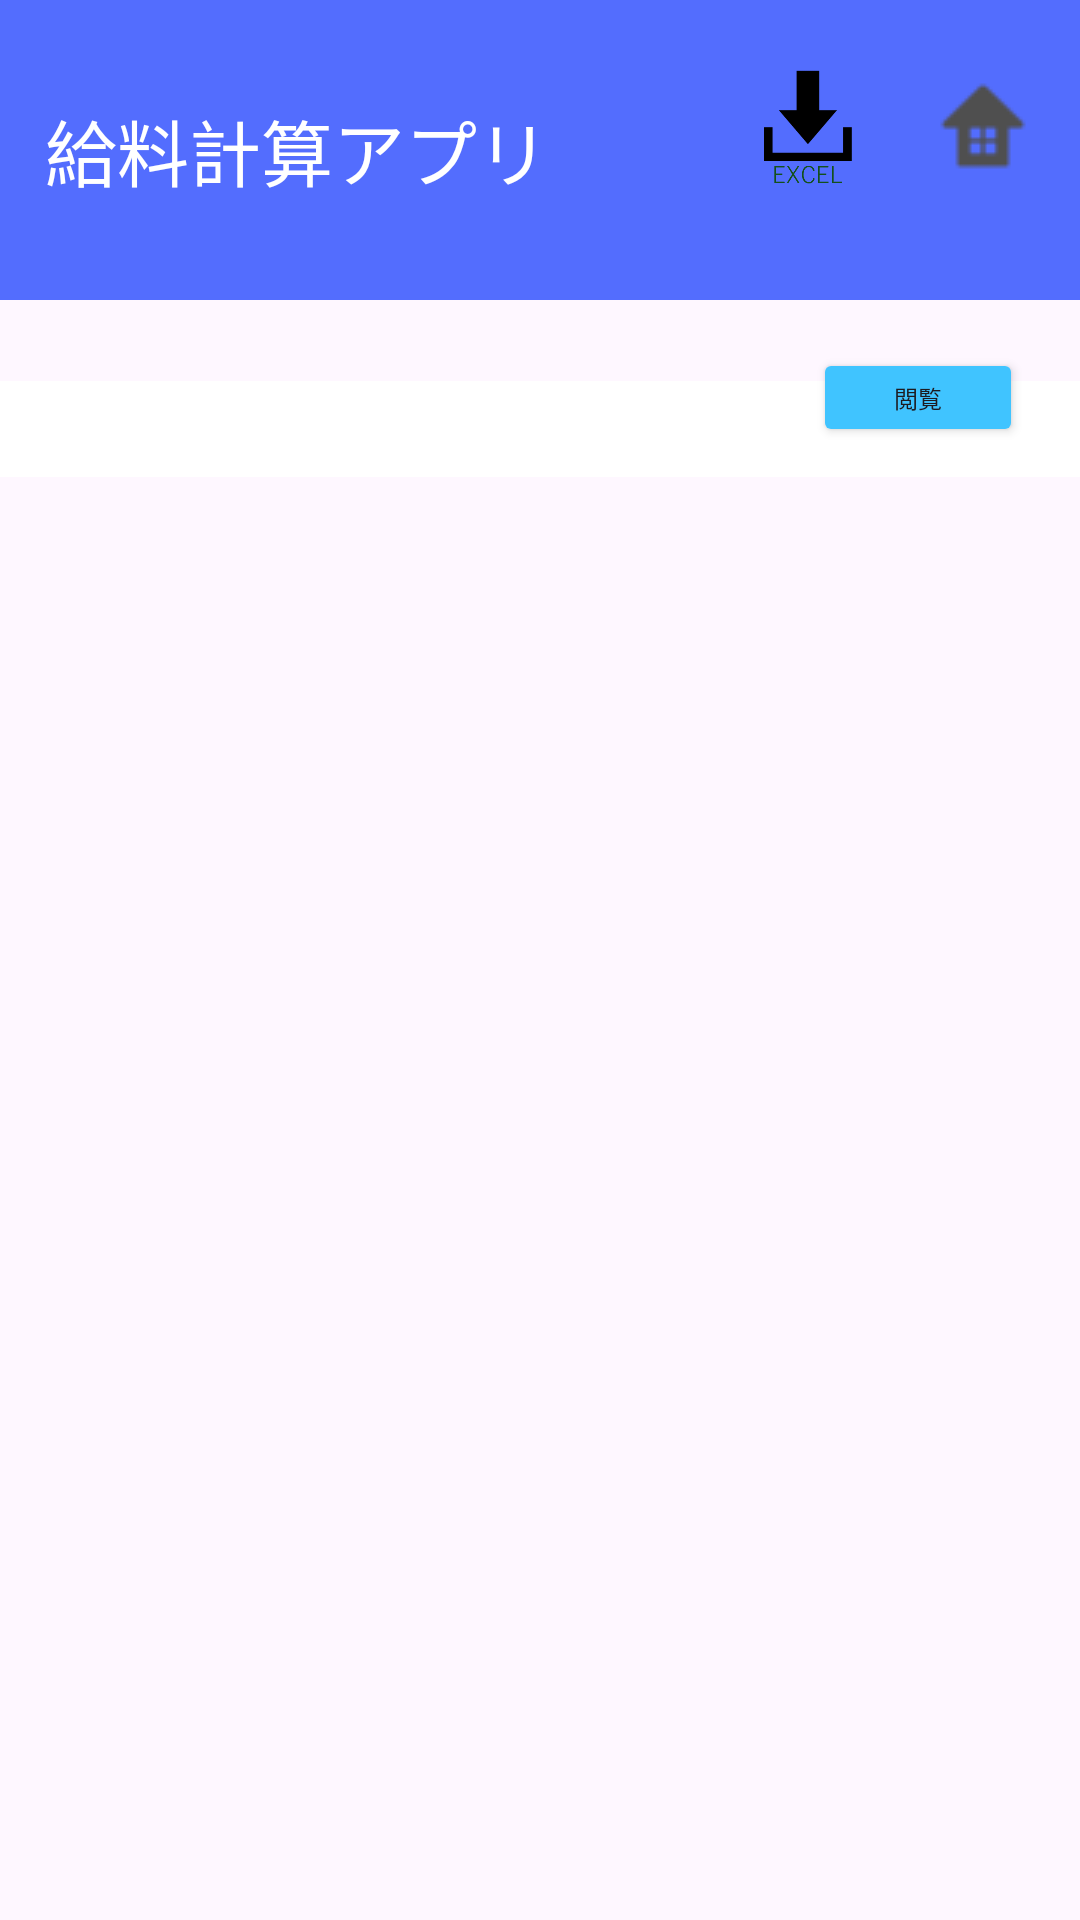

Produce the Android XML layout that renders to this screen, including the resource entries it uses.
<!-- AndroidManifest.xml: application theme Theme.SalaryManager -->
<!-- res/layout/activity_database.xml -->
<?xml version="1.0" encoding="utf-8"?>
<androidx.constraintlayout.widget.ConstraintLayout xmlns:android="http://schemas.android.com/apk/res/android"
    xmlns:app="http://schemas.android.com/apk/res-auto"
    xmlns:tools="http://schemas.android.com/tools"
    android:layout_width="match_parent"
    android:layout_height="match_parent">

    <TextView
        android:id="@+id/view3"
        android:layout_width="match_parent"
        android:layout_height="100dp"
        android:background="#536DFE"
        android:gravity="left|center_vertical"
        android:paddingStart="15dp"
        android:text="給料計算アプリ"
        android:textColor="@color/white"
        android:textSize="24sp"
        app:layout_constraintBottom_toBottomOf="parent"
        app:layout_constraintEnd_toEndOf="parent"
        app:layout_constraintStart_toStartOf="parent"
        app:layout_constraintTop_toTopOf="parent"
        app:layout_constraintVertical_bias="0.0" />

    <ScrollView
        android:id="@+id/scrollView"
        android:layout_width="match_parent"
        android:layout_height="529dp"
        app:layout_constraintBottom_toBottomOf="parent"
        app:layout_constraintEnd_toEndOf="parent"
        app:layout_constraintStart_toStartOf="parent"
        tools:ignore="SpeakableTextPresentCheck">

        <TableLayout
            android:id="@+id/tableLayout"
            android:layout_width="match_parent"
            android:layout_height="wrap_content"
            android:layout_marginTop="16dp"
            android:background="#FFFFFF"
            android:padding="16dp"
            android:stretchColumns="*"></TableLayout>
    </ScrollView>

    <TextView
        android:id="@+id/textView"
        android:layout_width="373dp"
        android:layout_height="33dp"
        android:layout_marginTop="76dp"
        android:text=""
        app:layout_constraintEnd_toEndOf="parent"
        app:layout_constraintHorizontal_bias="0.421"
        app:layout_constraintStart_toStartOf="parent"
        app:layout_constraintTop_toBottomOf="@+id/view3" />

    <Spinner
        android:id="@+id/year_spinner"
        android:layout_width="111dp"
        android:layout_height="33dp"
        android:layout_marginTop="16dp"
        app:layout_constraintEnd_toEndOf="parent"
        app:layout_constraintHorizontal_bias="0.053"
        app:layout_constraintStart_toStartOf="parent"
        app:layout_constraintTop_toBottomOf="@+id/view3"
        tools:ignore="TouchTargetSizeCheck" />

    <Spinner
        android:id="@+id/month_spinner"
        android:layout_width="111dp"
        android:layout_height="33dp"
        android:layout_marginTop="16dp"
        app:layout_constraintEnd_toEndOf="parent"
        app:layout_constraintHorizontal_bias="0.132"
        app:layout_constraintStart_toEndOf="@+id/year_spinner"
        app:layout_constraintTop_toBottomOf="@+id/view3"
        tools:ignore="TouchTargetSizeCheck" />

    <Button
        android:id="@+id/view_button"
        android:layout_width="70dp"
        android:layout_height="33dp"
        android:layout_marginTop="16dp"
        android:backgroundTint="#40C4FF"
        android:text="閲覧"
        android:textSize="8dp"
        app:cornerRadius="0dp"
        app:layout_constraintEnd_toEndOf="parent"
        app:layout_constraintHorizontal_bias="0.508"
        app:layout_constraintStart_toEndOf="@+id/month_spinner"
        app:layout_constraintTop_toBottomOf="@+id/view3"
        tools:ignore="TextSizeCheck,TouchTargetSizeCheck" />

    <ImageButton
        android:id="@+id/homeButton"
        android:layout_width="48dp"
        android:layout_height="52dp"
        android:layout_marginTop="16dp"
        android:background="#00FFFFFF"
        android:scaleType="centerInside"
        android:src="@drawable/home_icon"
        app:layout_constraintEnd_toEndOf="parent"
        app:layout_constraintHorizontal_bias="0.973"
        app:layout_constraintStart_toStartOf="parent"
        app:layout_constraintTop_toTopOf="parent"
        tools:ignore="SpeakableTextPresentCheck" />

    <ImageButton
        android:id="@+id/csvButton"
        android:layout_width="48dp"
        android:layout_height="52dp"
        android:layout_marginTop="16dp"
        android:background="#00FFFFFF"
        android:scaleType="centerInside"
        android:src="@drawable/save_excel_icon"
        app:layout_constraintEnd_toStartOf="@+id/homeButton"
        app:layout_constraintHorizontal_bias="0.96"
        app:layout_constraintStart_toStartOf="@+id/view3"
        app:layout_constraintTop_toTopOf="parent"
        tools:ignore="SpeakableTextPresentCheck" />

</androidx.constraintlayout.widget.ConstraintLayout>
<!-- resources referenced by this layout -->
<resources>
  <!-- drawable home_icon: png bitmap (drawable, 774 bytes) -->
  <!-- drawable save_excel_icon: png bitmap (drawable, 3200 bytes) -->
  <style name="Theme.SalaryManager" parent="Base.Theme.SalaryManager" />
  <style name="Base.Theme.SalaryManager" parent="Theme.Material3.Light.NoActionBar">
          
          
      </style>
  <!-- not gathered from this repository: default colours our renderer supplied (Android Studio template values) -->
  <color name="white">#FFFFFFFF</color>
</resources>
